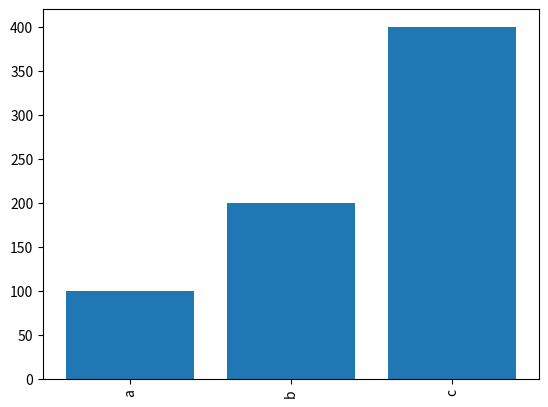

The matplotlib source for this figure: (Note: this script raises an exception after producing the figure.)
import matplotlib.pyplot as plt


def generate_bar_chart(name, labels, values):
    fig, ax = plt.subplots()
    ax.bar(labels, values)
    plt.xticks(rotation=90)
    plt.savefig(f'./imgs/{name}_bar.png')

def generate_pie_chart(name, labels, values):
    fig, ax = plt.subplots()
    ax.pie(values, labels=labels)
    ax.axis('equal')
    plt.savefig(f'./imgs/{name}_pie.png')

if __name__ == '__main__':
    labels = ['a', 'b', 'c']
    values = [100, 200, 400]
    generate_bar_chart('example', labels, values)
    generate_pie_chart('example', labels, values)
